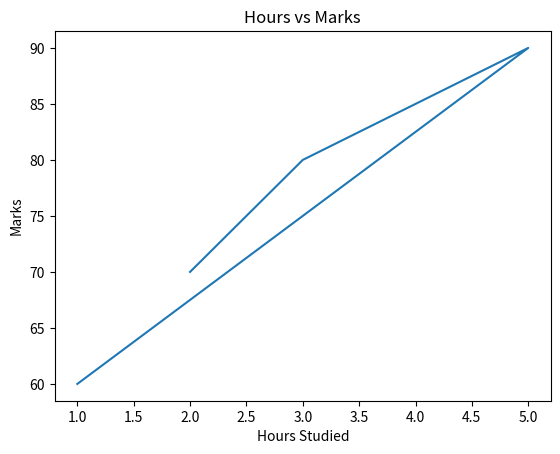
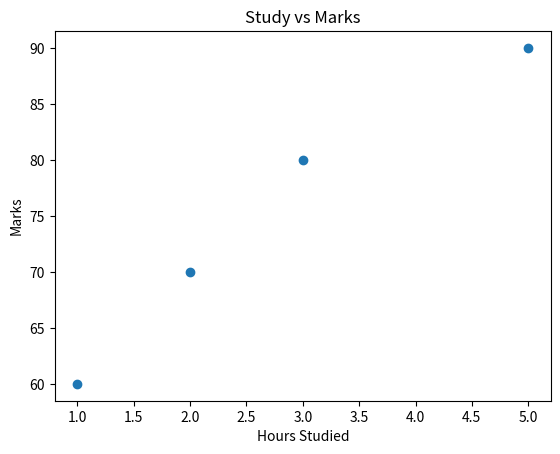
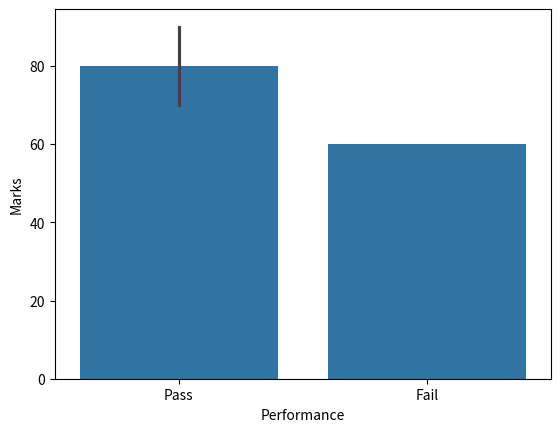

These charts were generated, in order, by the following Python code:
import pandas as pd
import matplotlib.pyplot as plt
import seaborn as sns

def student_analysis():

    students = {

        "Name": [
            "Rahul",
            "Priya",
            "Siri",
            "Anuj"
        ],

        "Marks": [
            70,
            80,
            90,
            60
        ],

        "Hours Studied": [
            2,
            3,
            5,
            1
        ]
    }

    dataframe = pd.DataFrame(students)

    dataframe["Performance"] = (
        dataframe["Marks"]
        .apply(
            lambda marks:
            "Pass"
            if marks > 65
            else "Fail"
        )
    )

    print(dataframe)

    plt.plot(
        dataframe["Hours Studied"],
        dataframe["Marks"]
    )

    plt.xlabel("Hours Studied")
    plt.ylabel("Marks")

    plt.title("Hours vs Marks")

    plt.show()

    plt.scatter(
        dataframe["Hours Studied"],
        dataframe["Marks"]
    )

    plt.xlabel("Hours Studied")
    plt.ylabel("Marks")

    plt.title("Study vs Marks")

    plt.show()

    sns.barplot(
        data=dataframe,
        x="Performance",
        y="Marks"
    )

    plt.show()


student_analysis()
